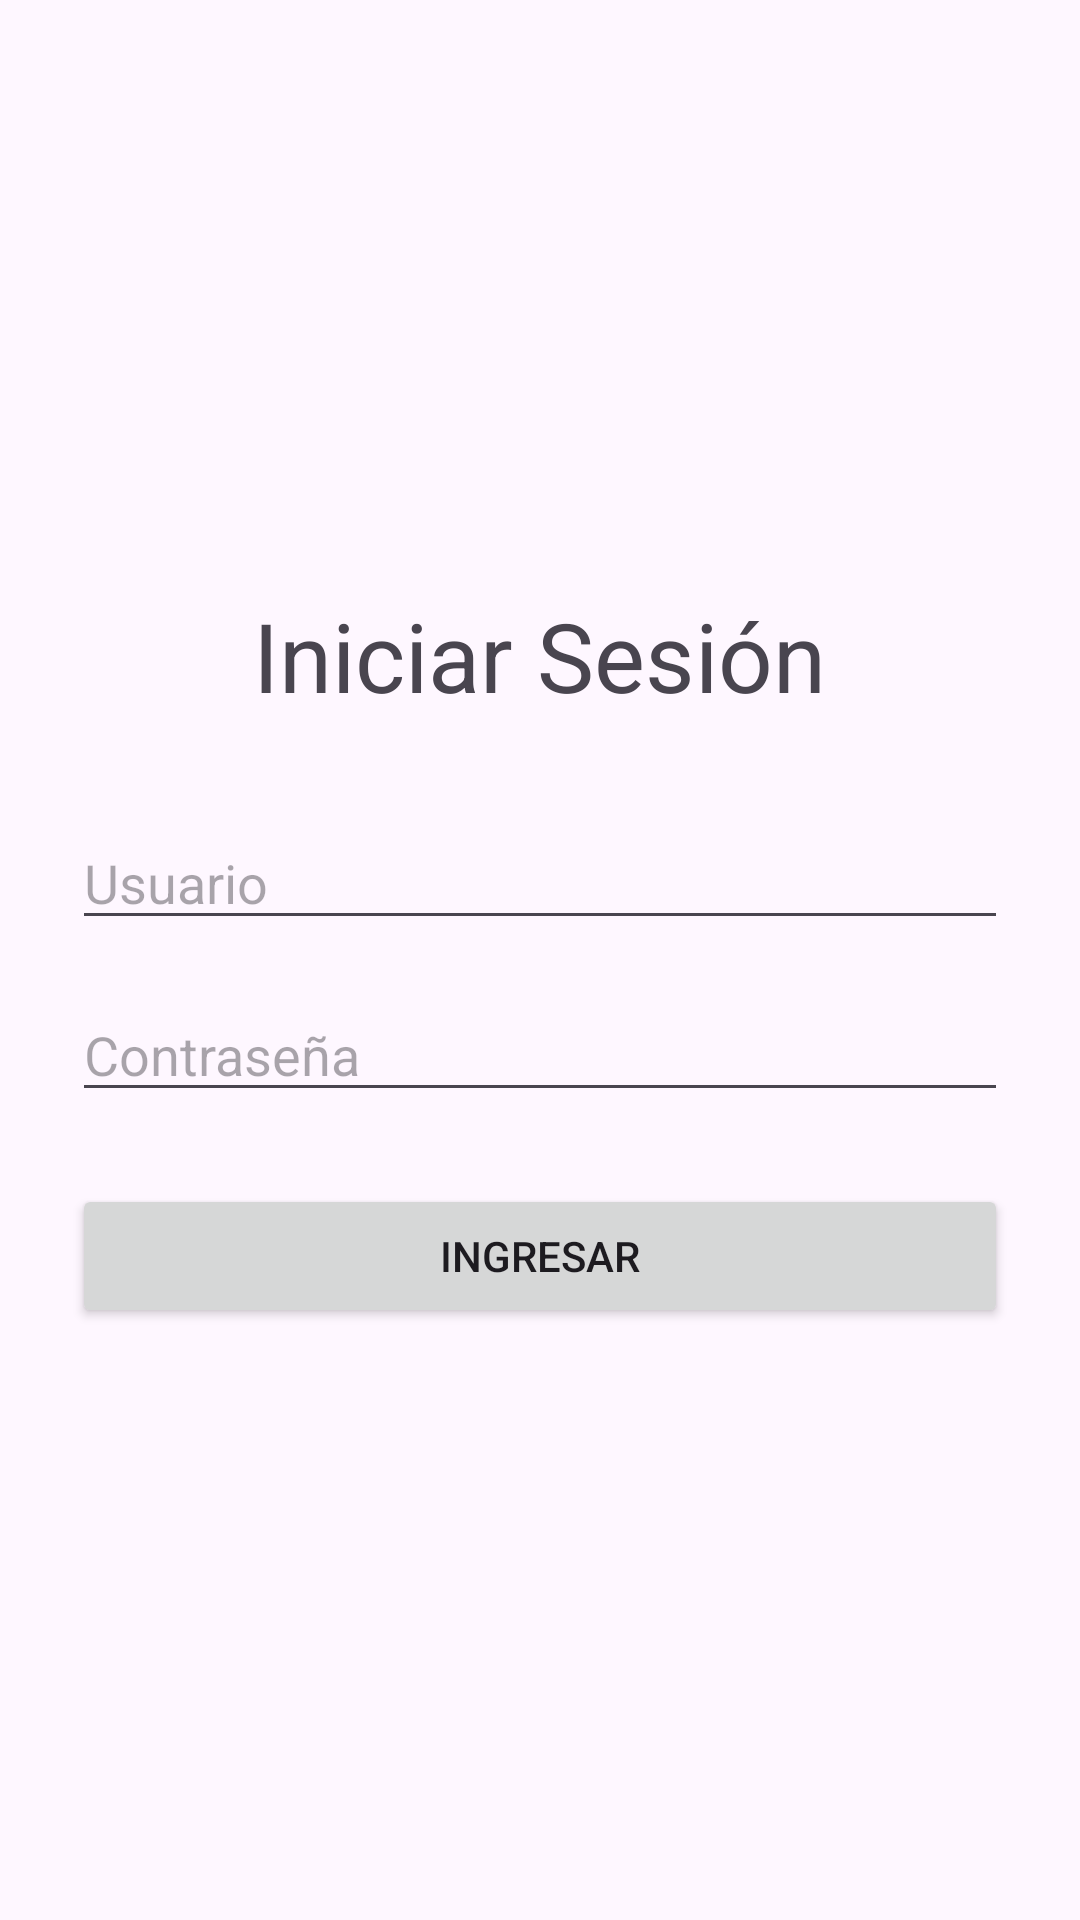

Layout XML and referenced resources for this Android screen:
<!-- AndroidManifest.xml: application theme Theme.LaAgueSpa -->
<!-- res/layout/activity_login.xml -->
<?xml version="1.0" encoding="utf-8"?>
<LinearLayout xmlns:android="http://schemas.android.com/apk/res/android"
    android:layout_width="match_parent"
    android:layout_height="match_parent"
    android:orientation="vertical"
    android:padding="24dp"
    android:gravity="center">

    <TextView
        android:layout_width="wrap_content"
        android:layout_height="wrap_content"
        android:text="@string/login_title"
        android:textSize="32sp"
        android:layout_marginBottom="32dp" />

    <EditText
        android:id="@+id/etUser"
        android:layout_width="match_parent"
        android:layout_height="wrap_content"
        android:hint="@string/hint_user"
        android:inputType="textPersonName" />

    <EditText
        android:id="@+id/etPass"
        android:layout_width="match_parent"
        android:layout_height="wrap_content"
        android:hint="@string/hint_password"
        android:inputType="textPassword"
        android:layout_marginTop="16dp" />

    <Button
        android:id="@+id/btnLogin"
        android:layout_width="match_parent"
        android:layout_height="wrap_content"
        android:text="@string/btn_login"
        android:layout_marginTop="24dp" />

</LinearLayout>
<!-- resources referenced by this layout -->
<resources>
  <string name="btn_login">Ingresar</string>
  <string name="hint_password">Contraseña</string>
  <string name="hint_user">Usuario</string>
  <string name="login_title">Iniciar Sesión</string>
  <style name="Theme.LaAgueSpa" parent="Base.Theme.LaAgueSpa" />
  <style name="Base.Theme.LaAgueSpa" parent="Theme.Material3.DayNight.NoActionBar">
          
          
      </style>
</resources>
